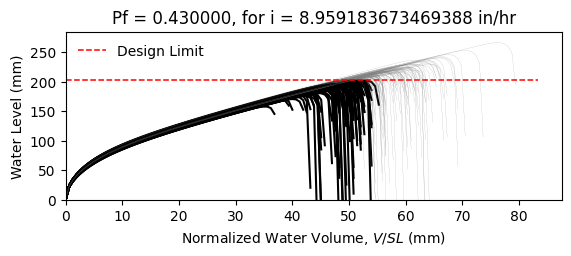

The data file committed next to this chart (first rows):
W8X18, L = 360.0 in, slope = 0.020833333333333332 in/in, dead load = 6.944444444444444e-05 kip/in…
zwlim AISC Appendix 2, zwlim DAMP, zwlim Proposed for ASCE 7, zwlim Neglect Ponding, dhnom Denver, dhnom New York, dhnom New Orleans, dh Denver, dh New York, dh New Orleans, dmax
6.663, 5.007, 5.883, 8.96, 2.496, 2.496, 2.496, 5.498, 5.498, 5.498, 8.466, Safe, 
6.663, 5.007, 5.883, 8.96, 2.496, 2.496, 2.496, 5.498, 5.498, 5.498, 7.719, Fail, 
6.663, 5.007, 5.883, 8.96, 2.496, 2.496, 2.496, 5.498, 5.498, 5.498, 7.659, Fail, 
6.663, 5.007, 5.883, 8.96, 2.496, 2.496, 2.496, 5.498, 5.498, 5.498, 8.84, Safe, 
6.663, 5.007, 5.883, 8.96, 2.496, 2.496, 2.496, 5.498, 5.498, 5.498, 7.107, Fail, 
6.663, 5.007, 5.883, 8.96, 2.496, 2.496, 2.496, 5.498, 5.498, 5.498, 10.48, Safe, 
6.663, 5.007, 5.883, 8.96, 2.496, 2.496, 2.496, 5.498, 5.498, 5.498, 8.112, Safe, 
6.663, 5.007, 5.883, 8.96, 2.496, 2.496, 2.496, 5.498, 5.498, 5.498, 7.43, Fail, 
6.663, 5.007, 5.883, 8.96, 2.496, 2.496, 2.496, 5.498, 5.498, 5.498, 8.471, Safe, 
6.663, 5.007, 5.883, 8.96, 2.496, 2.496, 2.496, 5.498, 5.498, 5.498, 7.975, Fail, 
6.663, 5.007, 5.883, 8.96, 2.496, 2.496, 2.496, 5.498, 5.498, 5.498, 6.915, Fail, 
6.663, 5.007, 5.883, 8.96, 2.496, 2.496, 2.496, 5.498, 5.498, 5.498, 6.868, Fail, 
6.663, 5.007, 5.883, 8.96, 2.496, 2.496, 2.496, 5.498, 5.498, 5.498, 8.778, Safe, 
6.663, 5.007, 5.883, 8.96, 2.496, 2.496, 2.496, 5.498, 5.498, 5.498, 7.6, Fail, 
6.663, 5.007, 5.883, 8.96, 2.496, 2.496, 2.496, 5.498, 5.498, 5.498, 8.599, Safe, 
6.663, 5.007, 5.883, 8.96, 2.496, 2.496, 2.496, 5.498, 5.498, 5.498, 7.965, Fail, 
6.663, 5.007, 5.883, 8.96, 2.496, 2.496, 2.496, 5.498, 5.498, 5.498, 8.216, Safe, 
6.663, 5.007, 5.883, 8.96, 2.496, 2.496, 2.496, 5.498, 5.498, 5.498, 9.031, Safe, 
6.663, 5.007, 5.883, 8.96, 2.496, 2.496, 2.496, 5.498, 5.498, 5.498, 7.487, Fail, 
6.663, 5.007, 5.883, 8.96, 2.496, 2.496, 2.496, 5.498, 5.498, 5.498, 7.955, Fail, 
6.663, 5.007, 5.883, 8.96, 2.496, 2.496, 2.496, 5.498, 5.498, 5.498, 7.333, Fail, 
6.663, 5.007, 5.883, 8.96, 2.496, 2.496, 2.496, 5.498, 5.498, 5.498, 8.615, Safe, 
6.663, 5.007, 5.883, 8.96, 2.496, 2.496, 2.496, 5.498, 5.498, 5.498, 8.492, Safe, 
6.663, 5.007, 5.883, 8.96, 2.496, 2.496, 2.496, 5.498, 5.498, 5.498, 8.059, Safe, 
6.663, 5.007, 5.883, 8.96, 2.496, 2.496, 2.496, 5.498, 5.498, 5.498, 7.936, Fail, 
6.663, 5.007, 5.883, 8.96, 2.496, 2.496, 2.496, 5.498, 5.498, 5.498, 7.022, Fail, 
6.663, 5.007, 5.883, 8.96, 2.496, 2.496, 2.496, 5.498, 5.498, 5.498, 8.587, Safe, 
6.663, 5.007, 5.883, 8.96, 2.496, 2.496, 2.496, 5.498, 5.498, 5.498, 8.023, Safe, 
6.663, 5.007, 5.883, 8.96, 2.496, 2.496, 2.496, 5.498, 5.498, 5.498, 7.541, Fail, 
6.663, 5.007, 5.883, 8.96, 2.496, 2.496, 2.496, 5.498, 5.498, 5.498, 8.975, Safe, 
6.663, 5.007, 5.883, 8.96, 2.496, 2.496, 2.496, 5.498, 5.498, 5.498, 8.519, Safe, 
6.663, 5.007, 5.883, 8.96, 2.496, 2.496, 2.496, 5.498, 5.498, 5.498, 8.336, Safe, 
6.663, 5.007, 5.883, 8.96, 2.496, 2.496, 2.496, 5.498, 5.498, 5.498, 7.728, Fail, 
6.663, 5.007, 5.883, 8.96, 2.496, 2.496, 2.496, 5.498, 5.498, 5.498, 8.992, Safe, 
6.663, 5.007, 5.883, 8.96, 2.496, 2.496, 2.496, 5.498, 5.498, 5.498, 8.538, Safe, 
6.663, 5.007, 5.883, 8.96, 2.496, 2.496, 2.496, 5.498, 5.498, 5.498, 7.494, Fail, 
6.663, 5.007, 5.883, 8.96, 2.496, 2.496, 2.496, 5.498, 5.498, 5.498, 8.197, Safe, 
6.663, 5.007, 5.883, 8.96, 2.496, 2.496, 2.496, 5.498, 5.498, 5.498, 8.511, Safe, 
6.663, 5.007, 5.883, 8.96, 2.496, 2.496, 2.496, 5.498, 5.498, 5.498, 8.859, Safe, 
6.663, 5.007, 5.883, 8.96, 2.496, 2.496, 2.496, 5.498, 5.498, 5.498, 7.016, Fail, 
6.663, 5.007, 5.883, 8.96, 2.496, 2.496, 2.496, 5.498, 5.498, 5.498, 9.295, Safe, 
6.663, 5.007, 5.883, 8.96, 2.496, 2.496, 2.496, 5.498, 5.498, 5.498, 7.87, Fail, 
6.663, 5.007, 5.883, 8.96, 2.496, 2.496, 2.496, 5.498, 5.498, 5.498, 7.942, Fail, 
6.663, 5.007, 5.883, 8.96, 2.496, 2.496, 2.496, 5.498, 5.498, 5.498, 8.101, Safe, 
6.663, 5.007, 5.883, 8.96, 2.496, 2.496, 2.496, 5.498, 5.498, 5.498, 8.721, Safe, 
6.663, 5.007, 5.883, 8.96, 2.496, 2.496, 2.496, 5.498, 5.498, 5.498, 7.237, Fail, 
6.663, 5.007, 5.883, 8.96, 2.496, 2.496, 2.496, 5.498, 5.498, 5.498, 8.167, Safe, 
6.663, 5.007, 5.883, 8.96, 2.496, 2.496, 2.496, 5.498, 5.498, 5.498, 7.497, Fail, 
6.663, 5.007, 5.883, 8.96, 2.496, 2.496, 2.496, 5.498, 5.498, 5.498, 8.164, Safe, 
6.663, 5.007, 5.883, 8.96, 2.496, 2.496, 2.496, 5.498, 5.498, 5.498, 7.46, Fail, 
6.663, 5.007, 5.883, 8.96, 2.496, 2.496, 2.496, 5.498, 5.498, 5.498, 8.546, Safe, 
6.663, 5.007, 5.883, 8.96, 2.496, 2.496, 2.496, 5.498, 5.498, 5.498, 6.701, Fail, 
6.663, 5.007, 5.883, 8.96, 2.496, 2.496, 2.496, 5.498, 5.498, 5.498, 8.264, Safe, 
6.663, 5.007, 5.883, 8.96, 2.496, 2.496, 2.496, 5.498, 5.498, 5.498, 7.685, Fail, 
6.663, 5.007, 5.883, 8.96, 2.496, 2.496, 2.496, 5.498, 5.498, 5.498, 9.216, Safe, 
6.663, 5.007, 5.883, 8.96, 2.496, 2.496, 2.496, 5.498, 5.498, 5.498, 7.378, Fail, 
6.663, 5.007, 5.883, 8.96, 2.496, 2.496, 2.496, 5.498, 5.498, 5.498, 7.942, Fail, 
6.663, 5.007, 5.883, 8.96, 2.496, 2.496, 2.496, 5.498, 5.498, 5.498, 7.468, Fail, 
6.663, 5.007, 5.883, 8.96, 2.496, 2.496, 2.496, 5.498, 5.498, 5.498, 7.164, Fail, 
... 142 more rows
